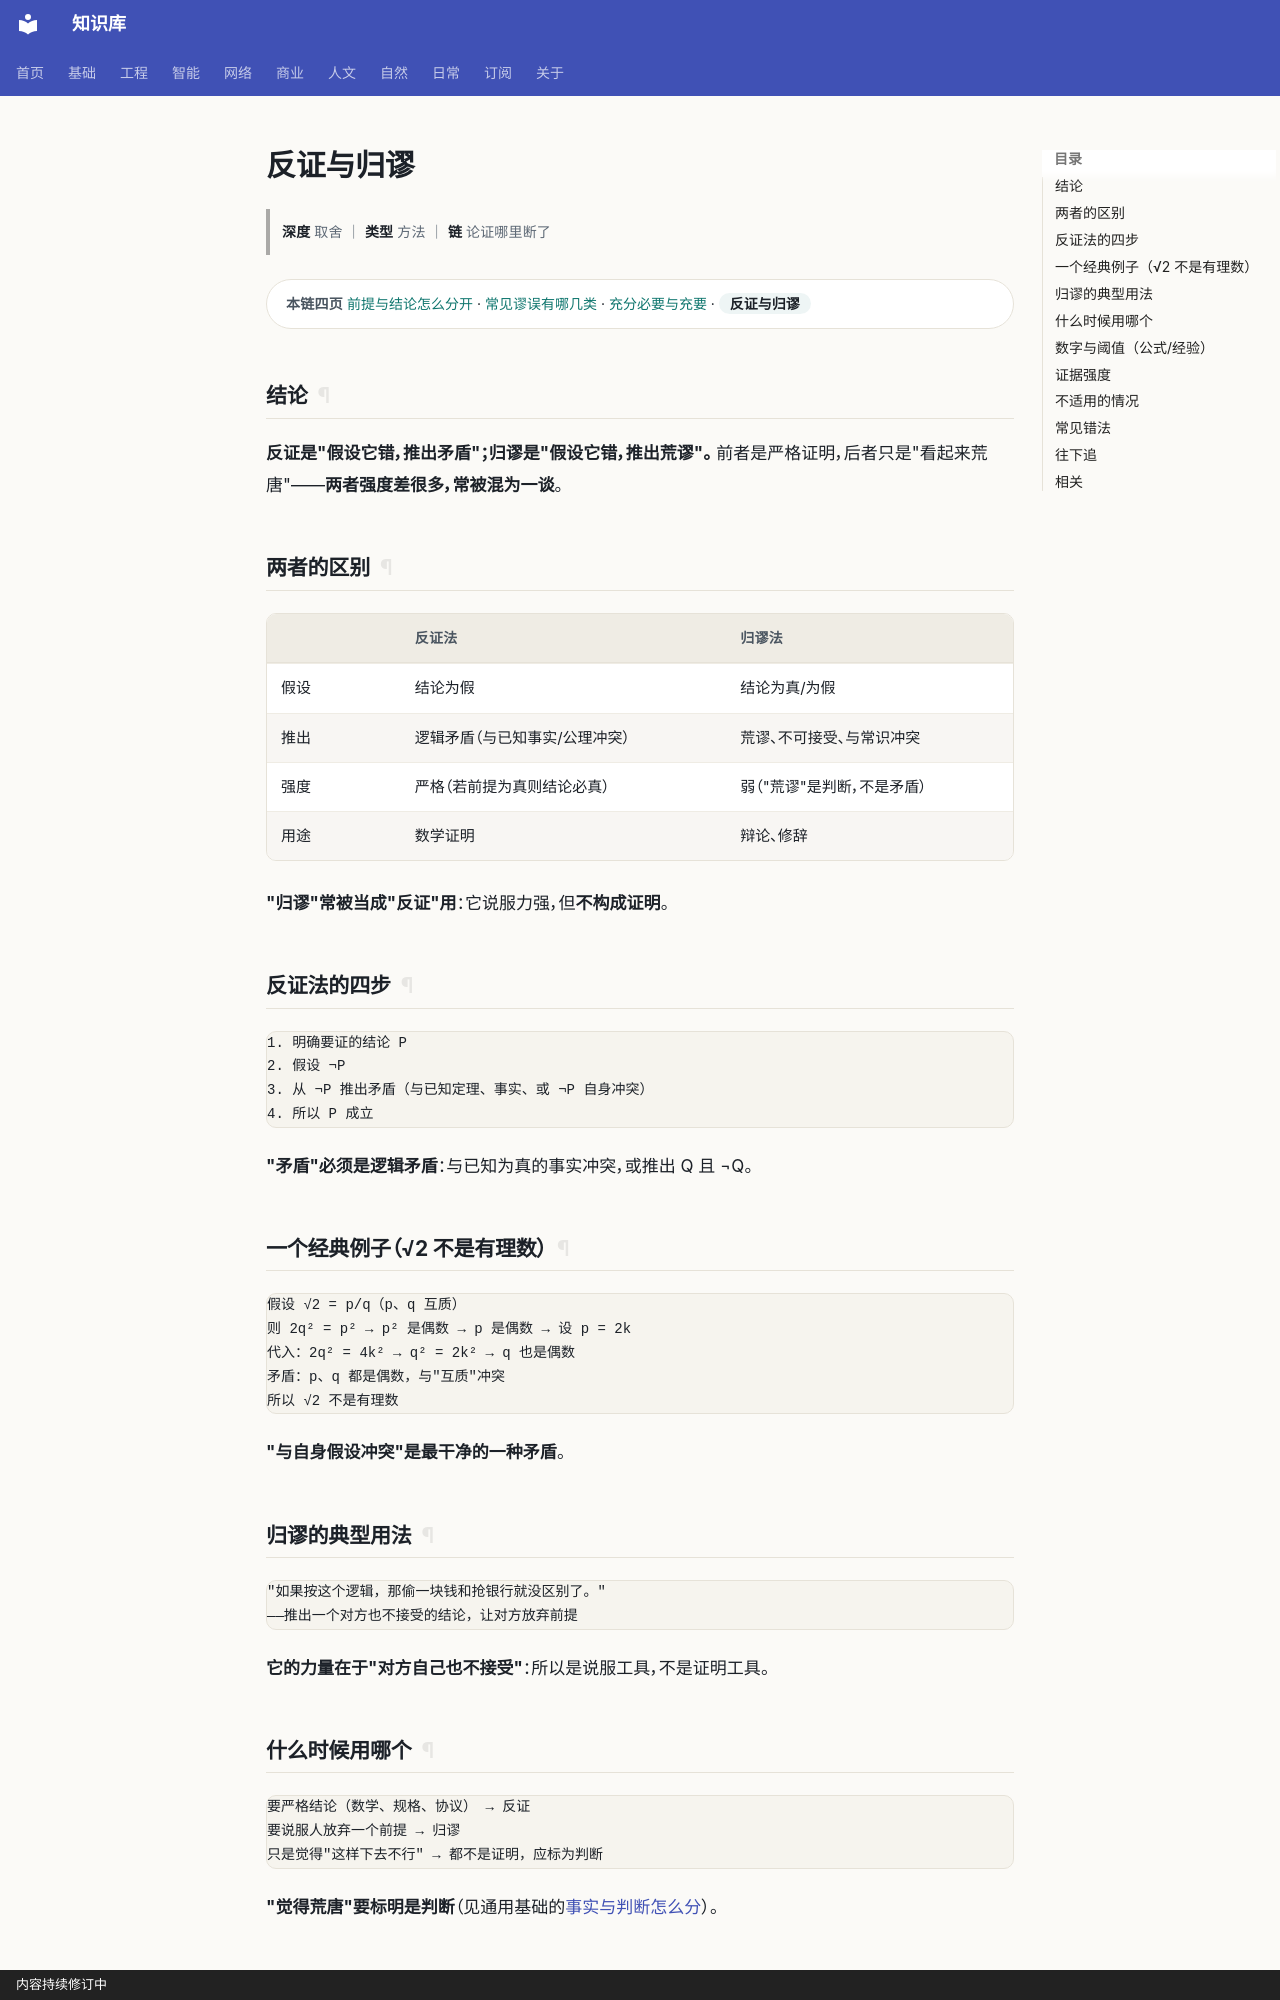

repository: gh503/kb · page: 基础/逻辑/反证与归谬/index.html · generator: mkdocs · copyright: 内容持续修订中

# 反证与归谬

> **深度** 取舍 ｜ **类型** 方法 ｜ **链** 论证哪里断了

<div class="kb-chain" markdown>
<span class="kb-chain__label">本链四页</span> [前提与结论怎么分开](前提与结论怎么分开.md) · [常见谬误有哪几类](常见谬误有哪几类.md) · [充分必要与充要](充分必要与充要.md) · <span class="kb-chain__now">反证与归谬</span>
</div>





## 结论

**反证是"假设它错，推出矛盾"；归谬是"假设它错，推出荒谬"。**
前者是严格证明，后者只是"看起来荒唐"——**两者强度差很多，常被混为一谈**。

## 两者的区别

| | 反证法 | 归谬法 |
| --- | --- | --- |
| 假设 | 结论为假 | 结论为真/为假 |
| 推出 | 逻辑矛盾（与已知事实/公理冲突） | 荒谬、不可接受、与常识冲突 |
| 强度 | 严格（若前提为真则结论必真） | 弱（"荒谬"是判断，不是矛盾） |
| 用途 | 数学证明 | 辩论、修辞 |

**"归谬"常被当成"反证"用**：它说服力强，但**不构成证明**。

## 反证法的四步

```text
1. 明确要证的结论 P
2. 假设 ¬P
3. 从 ¬P 推出矛盾（与已知定理、事实、或 ¬P 自身冲突）
4. 所以 P 成立
```

**"矛盾"必须是逻辑矛盾**：与已知为真的事实冲突，或推出 Q 且 ¬Q。

## 一个经典例子（√2 不是有理数）

```text
假设 √2 = p/q（p、q 互质）
则 2q² = p² → p² 是偶数 → p 是偶数 → 设 p = 2k
代入：2q² = 4k² → q² = 2k² → q 也是偶数
矛盾：p、q 都是偶数，与"互质"冲突
所以 √2 不是有理数
```

**"与自身假设冲突"是最干净的一种矛盾**。

## 归谬的典型用法

```text
"如果按这个逻辑，那偷一块钱和抢银行就没区别了。"
——推出一个对方也不接受的结论，让对方放弃前提
```

**它的力量在于"对方自己也不接受"**：所以是说服工具，不是证明工具。
